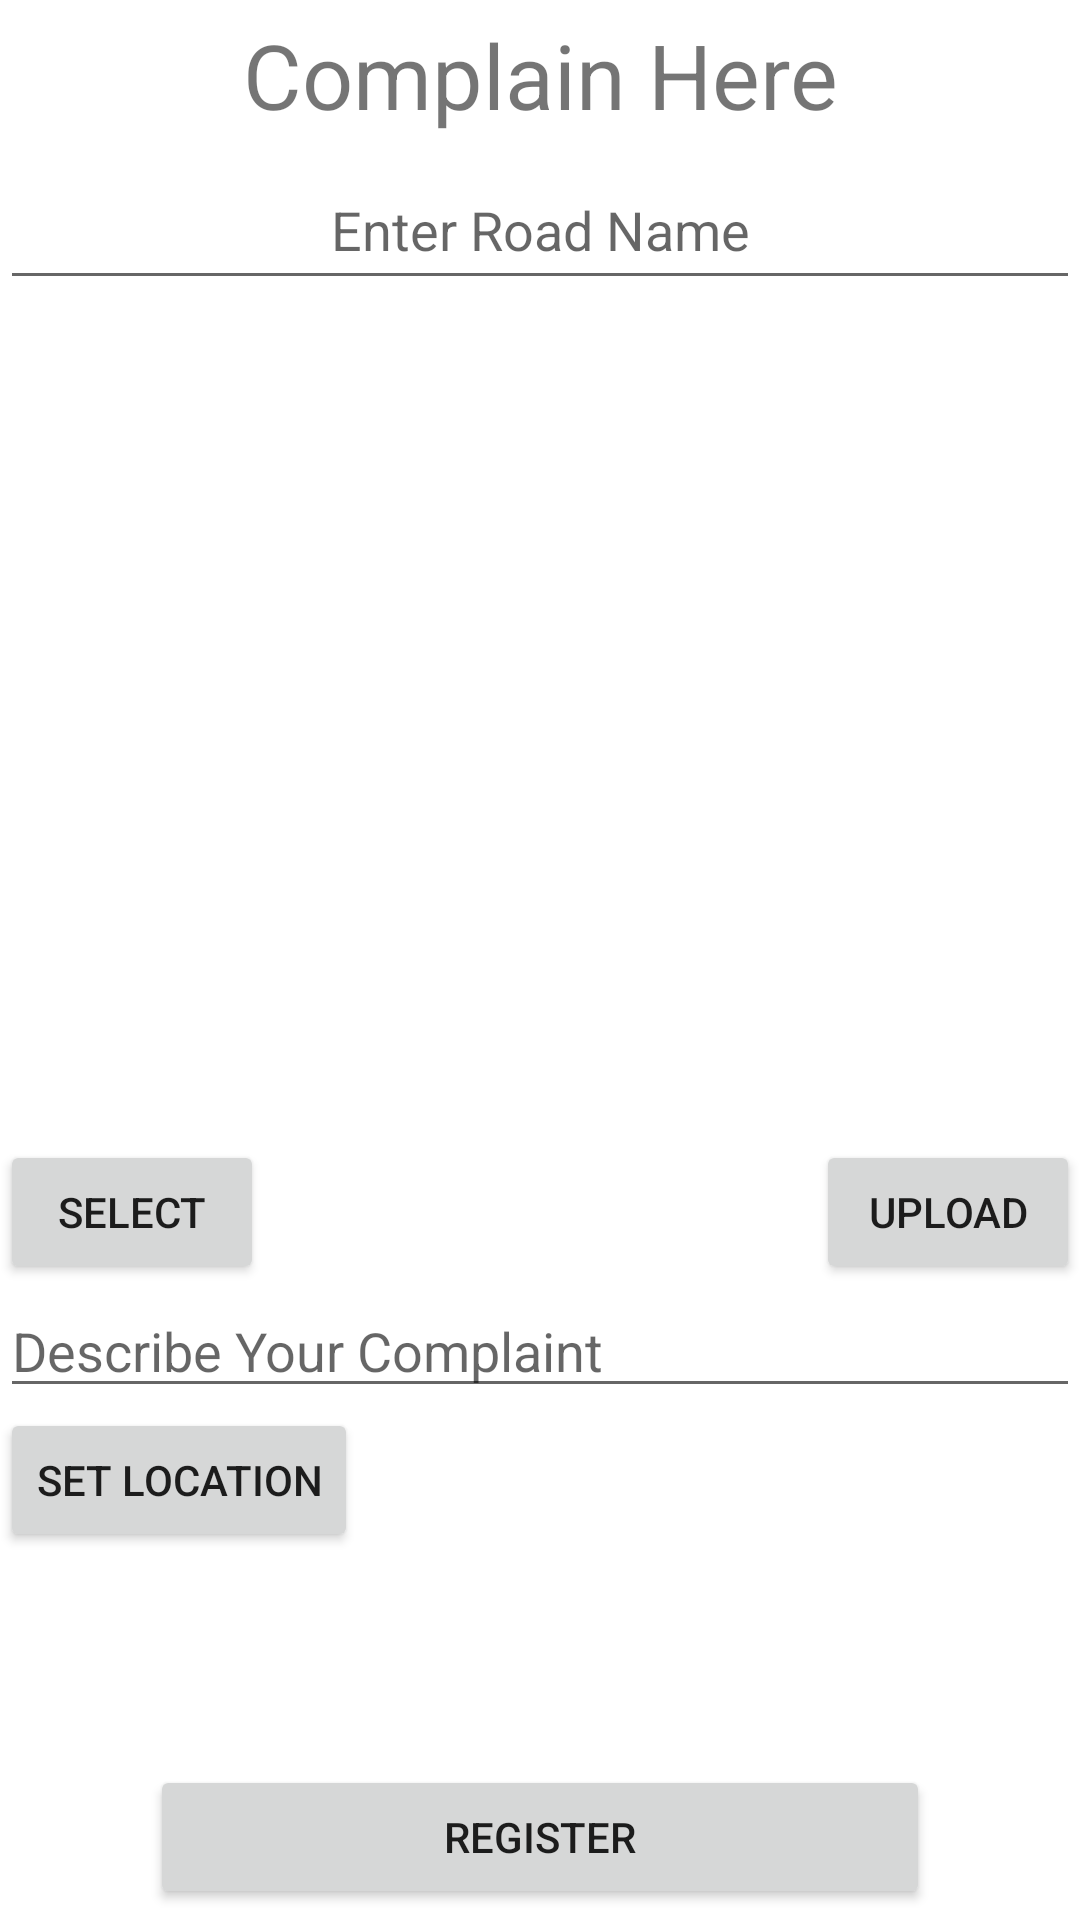

Layout XML and referenced resources for this Android screen:
<!-- AndroidManifest.xml: application theme Theme.Road_naksha -->
<!-- res/layout/complaint_layout.xml -->
<?xml version="1.0" encoding="utf-8"?>

<RelativeLayout
    xmlns:android="http://schemas.android.com/apk/res/android"
    android:layout_width="match_parent"
    android:layout_height="match_parent">

    <TextView
        android:layout_width="match_parent"
        android:layout_height="50dp"
        android:text="Complain Here"
        android:id="@+id/head"
        android:textSize="30sp"
        android:gravity="center"/>

    <ScrollView
        android:layout_below="@+id/head"
        android:layout_width="match_parent"
        android:layout_height="wrap_content">

        <RelativeLayout
            android:layout_width="wrap_content"
            android:layout_height="wrap_content">

            <EditText
                android:id="@+id/roadName"
                android:hint="Enter Road Name"
                android:gravity="center"
                android:layout_width="match_parent"
                android:layout_height="50dp"/>

            <ImageView
                android:layout_width="match_parent"
                android:layout_height="280dp"
                android:id="@+id/imageId"
                android:layout_below="@+id/roadName"/>

            <Button
                android:layout_width="wrap_content"
                android:layout_height="wrap_content"
                android:layout_below="@+id/imageId"
                android:text="select"
                android:id="@+id/selectButton"/>

            <Button
                android:layout_width="wrap_content"
                android:layout_height="wrap_content"
                android:layout_below="@+id/imageId"
                android:text="upload"
                android:layout_alignParentEnd="true"
                android:id="@+id/uploadButton"/>

            <EditText
                android:layout_width="match_parent"
                android:layout_height="wrap_content"
                android:id="@+id/description"
                android:layout_below="@+id/selectButton"
                android:hint="Describe Your Complaint"/>

            <Button
                android:layout_width="wrap_content"
                android:layout_height="wrap_content"
                android:layout_below="@+id/description"
                android:id="@+id/location"
                android:text="Set Location"/>

            <TextView
                android:layout_width="match_parent"
                android:id="@+id/locationText"
                android:layout_height="wrap_content"
                android:layout_toRightOf="@+id/location"
                android:layout_below="@+id/description"/>

            <Button
                android:layout_width="wrap_content"
                android:layout_height="wrap_content"
                android:layout_below="@+id/locationText"
                android:text="Register"
                android:id="@+id/register"
                android:layout_alignParentEnd="true"
                android:layout_alignParentStart="true"
                android:layout_marginLeft="50dp"
                android:layout_marginRight="50dp"
                android:layout_marginTop="100dp"/>

        </RelativeLayout>

    </ScrollView>



</RelativeLayout>
<!-- resources referenced by this layout -->
<resources>
  <style name="Theme.Road_naksha" parent="Theme.MaterialComponents.DayNight.DarkActionBar">
          
          <item name="colorPrimary">@color/purple_500</item>
          <item name="colorPrimaryVariant">@color/purple_700</item>
          <item name="colorOnPrimary">@color/white</item>
          
          <item name="colorSecondary">@color/teal_200</item>
          <item name="colorSecondaryVariant">@color/teal_700</item>
          <item name="colorOnSecondary">@color/black</item>
          
          <item name="android:statusBarColor" tools:targetApi="l">?attr/colorPrimaryVariant</item>
          
      </style>
  <color name="purple_500">#FF000000</color>
  <color name="purple_700">#FF000000</color>
  <color name="white">#FFFFFFFF</color>
  <color name="teal_200">#FF03DAC5</color>
  <color name="teal_700">#FF018786</color>
  <color name="black">#FF000000</color>
</resources>
